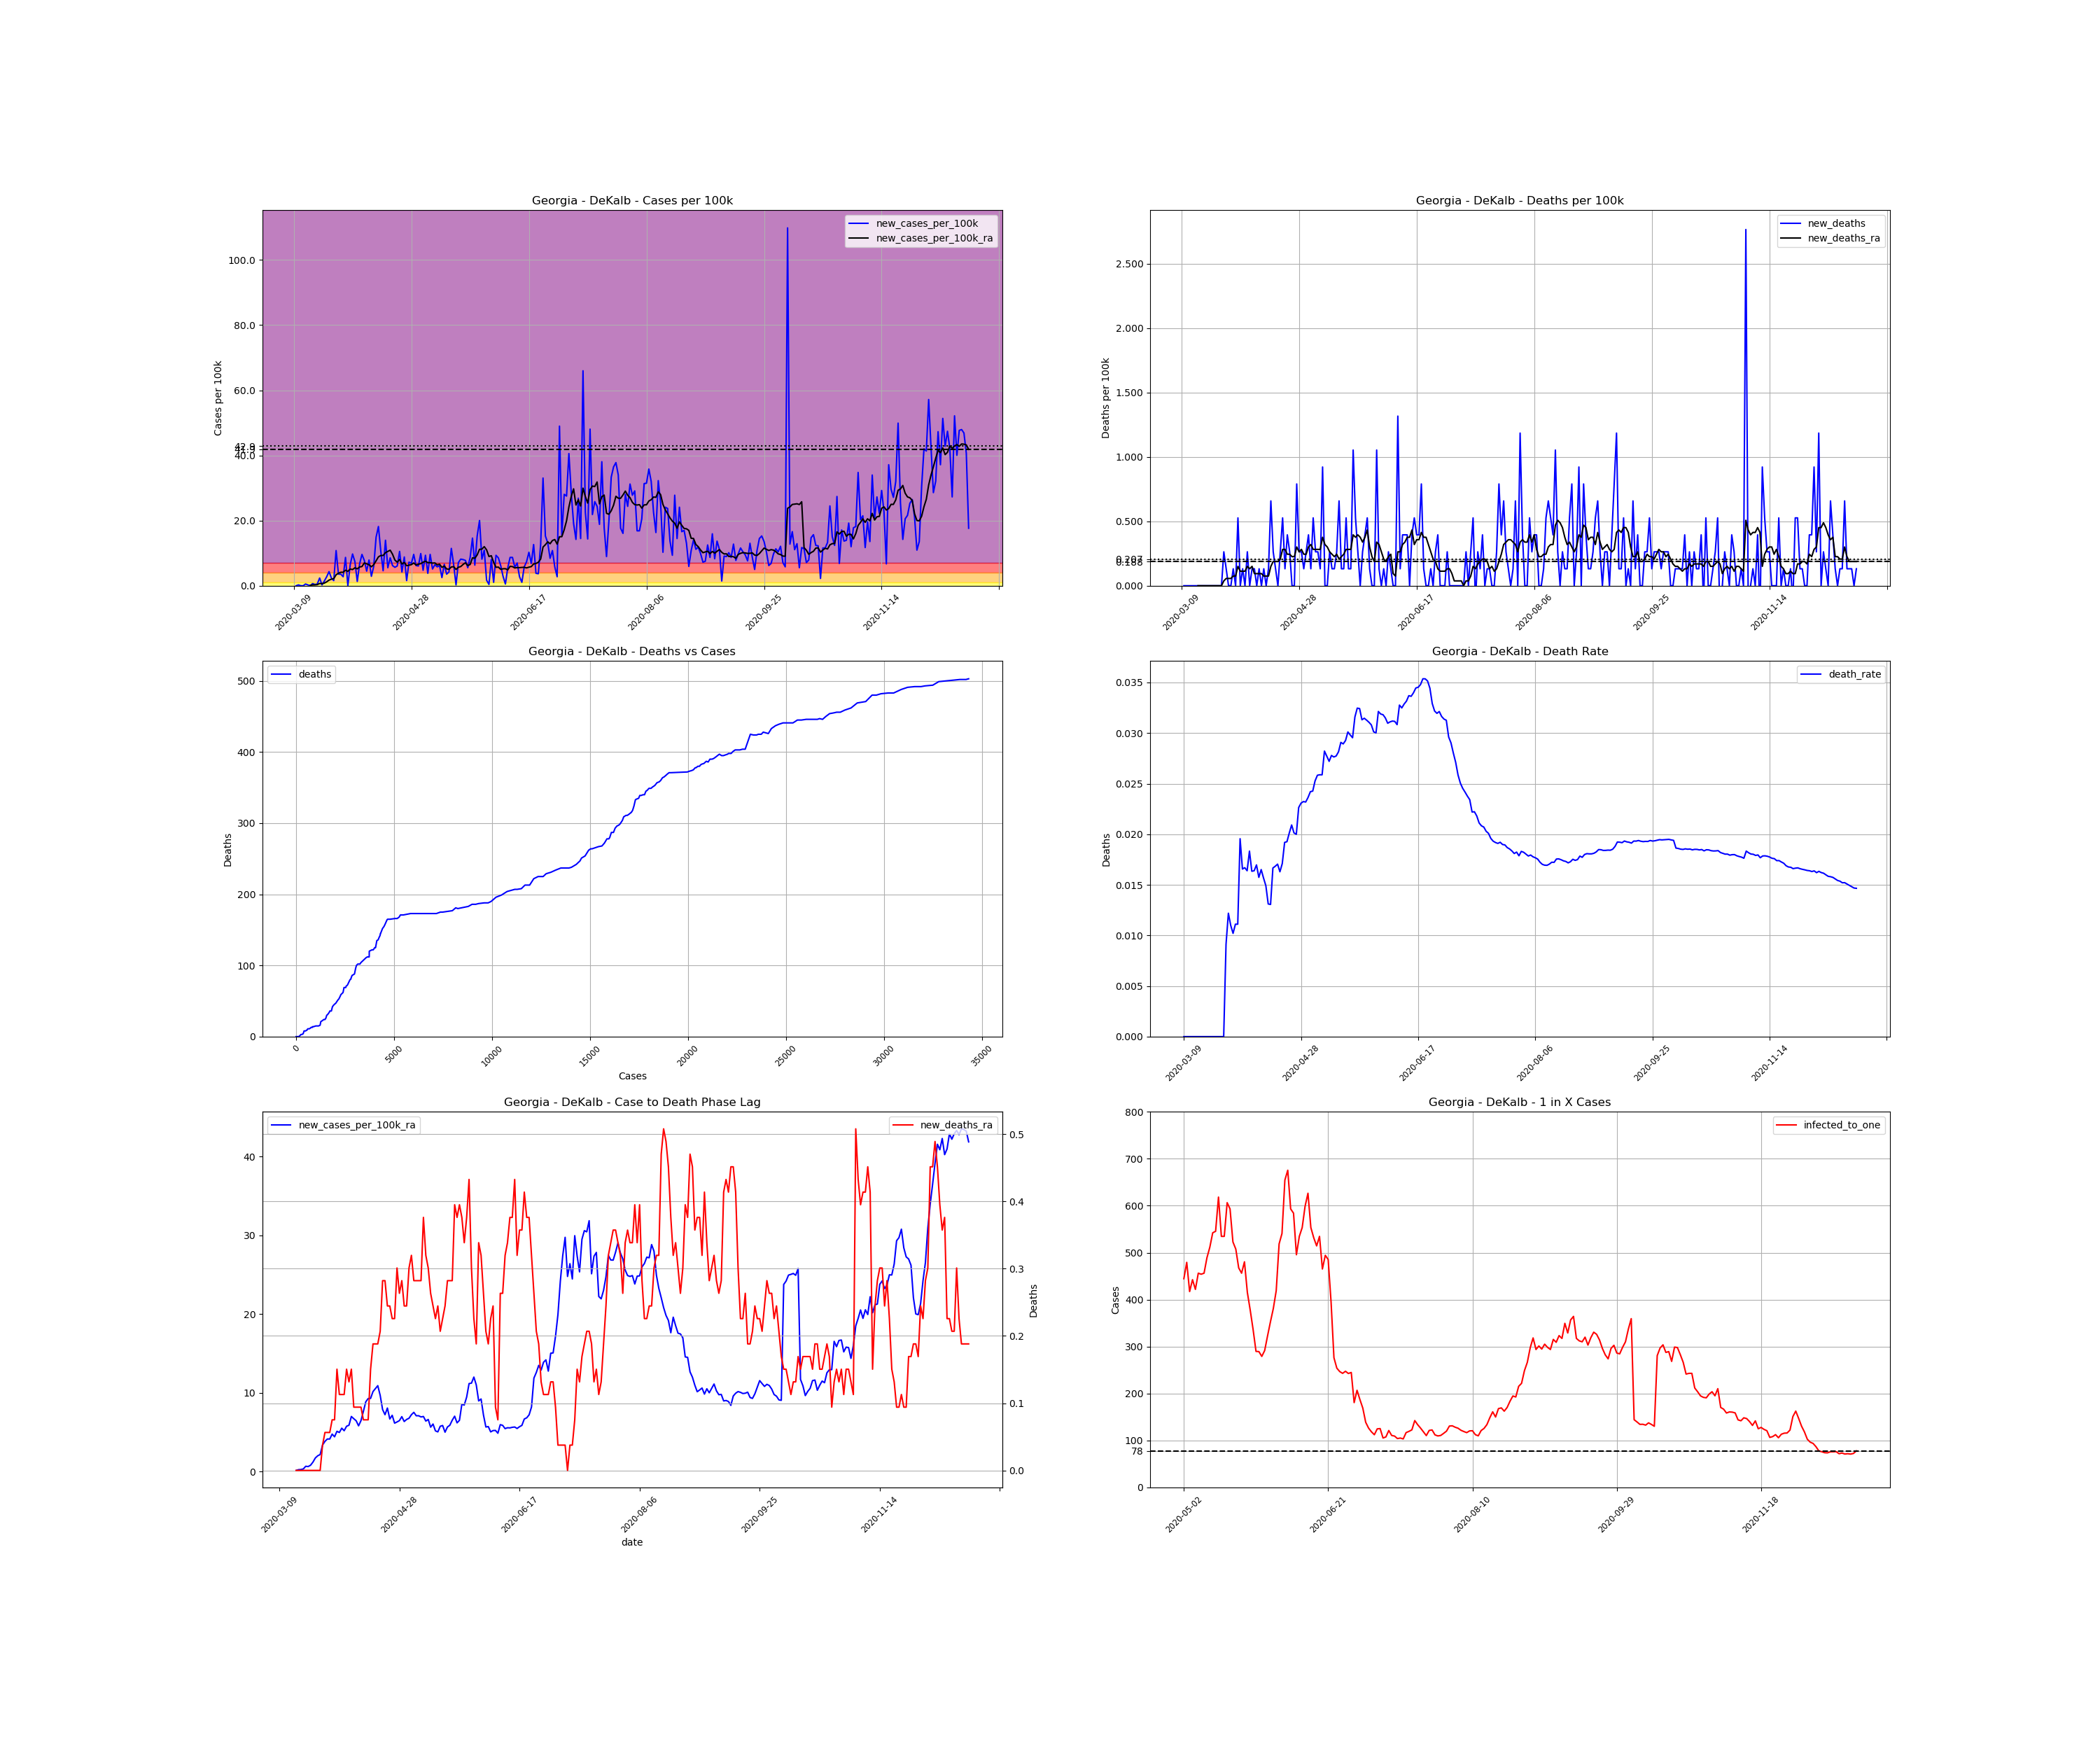

The data file committed next to this chart (first rows):
, date, county, state, fips, cases, deaths, COUNTY, STNAME, CTYNAME, POPESTIMATE2019, cases_per_100k, deaths_per_100k, death_rate, new_cases, new_cases_per_100k, new_deaths, new_cases_per_100k_ra, new_deaths_ra, active_cases, infected_to_one
33967, 2020-03-09, DeKalb, Georgia, 13089, 2, 0.0, 89, Georgia, DeKalb, 759297, 0.2634, 0.0, 0.0, , , , , , , 
33968, 2020-03-10, DeKalb, Georgia, 13089, 2, 0.0, 89, Georgia, DeKalb, 759297, 0.2634, 0.0, 0.0, 0.0, 0.0, 0.0, , , , 
33969, 2020-03-11, DeKalb, Georgia, 13089, 4, 0.0, 89, Georgia, DeKalb, 759297, 0.5268, 0.0, 0.0, 2.0, 0.2634, 0.0, , , , 
33970, 2020-03-12, DeKalb, Georgia, 13089, 4, 0.0, 89, Georgia, DeKalb, 759297, 0.5268, 0.0, 0.0, 0.0, 0.0, 0.0, , , , 
33971, 2020-03-13, DeKalb, Georgia, 13089, 4, 0.0, 89, Georgia, DeKalb, 759297, 0.5268, 0.0, 0.0, 0.0, 0.0, 0.0, , , , 
33972, 2020-03-14, DeKalb, Georgia, 13089, 8, 0.0, 89, Georgia, DeKalb, 759297, 1.054, 0.0, 0.0, 4.0, 0.5268, 0.0, , , , 
33973, 2020-03-15, DeKalb, Georgia, 13089, 10, 0.0, 89, Georgia, DeKalb, 759297, 1.317, 0.0, 0.0, 2.0, 0.2634, 0.0, , , , 
33974, 2020-03-16, DeKalb, Georgia, 13089, 10, 0.0, 89, Georgia, DeKalb, 759297, 1.317, 0.0, 0.0, 0.0, 0.0, 0.0, 0.1505, 0.0, , 
33975, 2020-03-17, DeKalb, Georgia, 13089, 15, 0.0, 89, Georgia, DeKalb, 759297, 1.976, 0.0, 0.0, 5.0, 0.6585, 0.0, 0.2446, 0.0, 13.0, 14602
33976, 2020-03-18, DeKalb, Georgia, 13089, 18, 0.0, 89, Georgia, DeKalb, 759297, 2.371, 0.0, 0.0, 3.0, 0.3951, 0.0, 0.2634, 0.0, 16.0, 11864
33977, 2020-03-19, DeKalb, Georgia, 13089, 22, 0.0, 89, Georgia, DeKalb, 759297, 2.897, 0.0, 0.0, 4.0, 0.5268, 0.0, 0.3387, 0.0, 18.0, 10546
33978, 2020-03-20, DeKalb, Georgia, 13089, 40, 0.0, 89, Georgia, DeKalb, 759297, 5.268, 0.0, 0.0, 18.0, 2.371, 0.0, 0.6773, 0.0, 36.0, 5273
33979, 2020-03-21, DeKalb, Georgia, 13089, 42, 0.0, 89, Georgia, DeKalb, 759297, 5.531, 0.0, 0.0, 2.0, 0.2634, 0.0, 0.6397, 0.0, 38.0, 4995
33980, 2020-03-22, DeKalb, Georgia, 13089, 53, 0.0, 89, Georgia, DeKalb, 759297, 6.98, 0.0, 0.0, 11.0, 1.449, 0.0, 0.809, 0.0, 45.0, 4218
33981, 2020-03-23, DeKalb, Georgia, 13089, 74, 0.0, 89, Georgia, DeKalb, 759297, 9.746, 0.0, 0.0, 21.0, 2.766, 0.0, 1.204, 0.0, 64.0, 2966
33982, 2020-03-24, DeKalb, Georgia, 13089, 107, 0.0, 89, Georgia, DeKalb, 759297, 14.09, 0.0, 0.0, 33.0, 4.346, 0.0, 1.731, 0.0, 97.0, 1957
33983, 2020-03-25, DeKalb, Georgia, 13089, 125, 0.0, 89, Georgia, DeKalb, 759297, 16.46, 0.0, 0.0, 18.0, 2.371, 0.0, 2.013, 0.0, 110.0, 1726
33984, 2020-03-26, DeKalb, Georgia, 13089, 137, 0.0, 89, Georgia, DeKalb, 759297, 18.04, 0.0, 0.0, 12.0, 1.58, 0.0, 2.164, 0.0, 119.0, 1595
33985, 2020-03-27, DeKalb, Georgia, 13089, 219, 2.0, 89, Georgia, DeKalb, 759297, 28.84, 0.2634, 0.009132, 82.0, 10.8, 0.2634, 3.368, 0.03763, 197.0, 963.6
33986, 2020-03-28, DeKalb, Georgia, 13089, 246, 3.0, 89, Georgia, DeKalb, 759297, 32.4, 0.3951, 0.0122, 27.0, 3.556, 0.1317, 3.838, 0.05644, 206.0, 921.5
33987, 2020-03-29, DeKalb, Georgia, 13089, 273, 3.0, 89, Georgia, DeKalb, 759297, 35.95, 0.3951, 0.01099, 27.0, 3.556, 0.0, 4.139, 0.05644, 231.0, 821.8
33988, 2020-03-30, DeKalb, Georgia, 13089, 294, 3.0, 89, Georgia, DeKalb, 759297, 38.72, 0.3951, 0.0102, 21.0, 2.766, 0.0, 4.139, 0.05644, 241.0, 787.7
33989, 2020-03-31, DeKalb, Georgia, 13089, 360, 4.0, 89, Georgia, DeKalb, 759297, 47.41, 0.5268, 0.01111, 66.0, 8.692, 0.1317, 4.76, 0.07526, 286.0, 663.7
33990, 2020-04-01, DeKalb, Georgia, 13089, 360, 4.0, 89, Georgia, DeKalb, 759297, 47.41, 0.5268, 0.01111, 0.0, 0.0, 0.0, 4.421, 0.07526, 253.0, 750.3
33991, 2020-04-02, DeKalb, Georgia, 13089, 409, 8.0, 89, Georgia, DeKalb, 759297, 53.87, 1.054, 0.01956, 49.0, 6.453, 0.5268, 5.118, 0.1505, 284.0, 668.4
33992, 2020-04-03, DeKalb, Georgia, 13089, 483, 8.0, 89, Georgia, DeKalb, 759297, 63.61, 1.054, 0.01656, 74.0, 9.746, 0.0, 4.967, 0.1129, 346.0, 548.6
33993, 2020-04-04, DeKalb, Georgia, 13089, 539, 9.0, 89, Georgia, DeKalb, 759297, 70.99, 1.185, 0.0167, 56.0, 7.375, 0.1317, 5.513, 0.1129, 320.0, 593.2
33994, 2020-04-05, DeKalb, Georgia, 13089, 549, 9.0, 89, Georgia, DeKalb, 759297, 72.3, 1.185, 0.01639, 10.0, 1.317, 0.0, 5.193, 0.1129, 303.0, 626.5
33995, 2020-04-06, DeKalb, Georgia, 13089, 600, 11.0, 89, Georgia, DeKalb, 759297, 79.02, 1.449, 0.01833, 51.0, 6.717, 0.2634, 5.757, 0.1505, 327.0, 580.5
33996, 2020-04-07, DeKalb, Georgia, 13089, 673, 11.0, 89, Georgia, DeKalb, 759297, 88.63, 1.449, 0.01634, 73.0, 9.614, 0.0, 5.889, 0.1317, 379.0, 500.9
33997, 2020-04-08, DeKalb, Georgia, 13089, 732, 12.0, 89, Georgia, DeKalb, 759297, 96.4, 1.58, 0.01639, 59.0, 7.77, 0.1317, 6.999, 0.1505, 372.0, 510.3
33998, 2020-04-09, DeKalb, Georgia, 13089, 766, 13.0, 89, Georgia, DeKalb, 759297, 100.9, 1.712, 0.01697, 34.0, 4.478, 0.1317, 6.717, 0.09407, 406.0, 467.5
33999, 2020-04-10, DeKalb, Georgia, 13089, 826, 13.0, 89, Georgia, DeKalb, 759297, 108.8, 1.712, 0.01574, 60.0, 7.902, 0.0, 6.453, 0.09407, 417.0, 455.2
34000, 2020-04-11, DeKalb, Georgia, 13089, 848, 14.0, 89, Georgia, DeKalb, 759297, 111.7, 1.844, 0.01651, 22.0, 2.897, 0.1317, 5.814, 0.09407, 365.0, 520.1
34001, 2020-04-12, DeKalb, Georgia, 13089, 893, 14.0, 89, Georgia, DeKalb, 759297, 117.6, 1.844, 0.01568, 45.0, 5.927, 0.0, 6.472, 0.09407, 354.0, 536.2
34002, 2020-04-13, DeKalb, Georgia, 13089, 1006, 15.0, 89, Georgia, DeKalb, 759297, 132.5, 1.976, 0.01491, 113.0, 14.88, 0.1317, 7.639, 0.07526, 457.0, 415.4
34003, 2020-04-14, DeKalb, Georgia, 13089, 1144, 15.0, 89, Georgia, DeKalb, 759297, 150.7, 1.976, 0.01311, 138.0, 18.17, 0.0, 8.862, 0.07526, 544.0, 348.9
34004, 2020-04-15, DeKalb, Georgia, 13089, 1225, 16.0, 89, Georgia, DeKalb, 759297, 161.3, 2.107, 0.01306, 81.0, 10.67, 0.1317, 9.275, 0.07526, 552.0, 343.9
34005, 2020-04-16, DeKalb, Georgia, 13089, 1260, 21.0, 89, Georgia, DeKalb, 759297, 165.9, 2.766, 0.01667, 35.0, 4.61, 0.6585, 9.294, 0.1505, 528.0, 359.5
34006, 2020-04-17, DeKalb, Georgia, 13089, 1366, 23.0, 89, Georgia, DeKalb, 759297, 179.9, 3.029, 0.01684, 106.0, 13.96, 0.2634, 10.16, 0.1881, 600.0, 316.4
34007, 2020-04-18, DeKalb, Georgia, 13089, 1408, 24.0, 89, Georgia, DeKalb, 759297, 185.4, 3.161, 0.01705, 42.0, 5.531, 0.1317, 10.54, 0.1881, 582.0, 326.2
34008, 2020-04-19, DeKalb, Georgia, 13089, 1473, 24.0, 89, Georgia, DeKalb, 759297, 194, 3.161, 0.01629, 65.0, 8.561, 0.0, 10.91, 0.1881, 625.0, 303.7
34009, 2020-04-20, DeKalb, Georgia, 13089, 1520, 26.0, 89, Georgia, DeKalb, 759297, 200.2, 3.424, 0.01711, 47.0, 6.19, 0.2634, 9.671, 0.207, 627.0, 302.8
34010, 2020-04-21, DeKalb, Georgia, 13089, 1563, 30.0, 89, Georgia, DeKalb, 759297, 205.8, 3.951, 0.01919, 43.0, 5.663, 0.5268, 7.883, 0.2822, 557.0, 340.8
34011, 2020-04-22, DeKalb, Georgia, 13089, 1609, 31.0, 89, Georgia, DeKalb, 759297, 211.9, 4.083, 0.01927, 46.0, 6.058, 0.1317, 7.225, 0.2822, 465.0, 408.2
34012, 2020-04-23, DeKalb, Georgia, 13089, 1689, 34.0, 89, Georgia, DeKalb, 759297, 222.4, 4.478, 0.02013, 80.0, 10.54, 0.3951, 8.071, 0.2446, 464.0, 409.1
34013, 2020-04-24, DeKalb, Georgia, 13089, 1721, 36.0, 89, Georgia, DeKalb, 759297, 226.7, 4.741, 0.02092, 32.0, 4.214, 0.2634, 6.679, 0.2446, 461.0, 411.8
34014, 2020-04-25, DeKalb, Georgia, 13089, 1788, 36.0, 89, Georgia, DeKalb, 759297, 235.5, 4.741, 0.02013, 67.0, 8.824, 0.0, 7.149, 0.2258, 422.0, 449.8
34015, 2020-04-26, DeKalb, Georgia, 13089, 1800, 36.0, 89, Georgia, DeKalb, 759297, 237.1, 4.741, 0.02, 12.0, 1.58, 0.0, 6.152, 0.2258, 392.0, 484.2
34016, 2020-04-27, DeKalb, Georgia, 13089, 1855, 42.0, 89, Georgia, DeKalb, 759297, 244.3, 5.531, 0.02264, 55.0, 7.244, 0.7902, 6.303, 0.301, 382.0, 496.9
34017, 2020-04-28, DeKalb, Georgia, 13089, 1907, 44.0, 89, Georgia, DeKalb, 759297, 251.2, 5.795, 0.02307, 52.0, 6.848, 0.2634, 6.472, 0.2634, 387.0, 490.5
34018, 2020-04-29, DeKalb, Georgia, 13089, 1980, 46.0, 89, Georgia, DeKalb, 759297, 260.8, 6.058, 0.02323, 73.0, 9.614, 0.2634, 6.98, 0.2822, 417.0, 455.2
34019, 2020-04-30, DeKalb, Georgia, 13089, 2027, 47.0, 89, Georgia, DeKalb, 759297, 267, 6.19, 0.02319, 47.0, 6.19, 0.1317, 6.359, 0.2446, 418.0, 454.1
34020, 2020-05-01, DeKalb, Georgia, 13089, 2073, 49.0, 89, Georgia, DeKalb, 759297, 273, 6.453, 0.02364, 46.0, 6.058, 0.2634, 6.623, 0.2446, 384.0, 494.3
34021, 2020-05-02, DeKalb, Georgia, 13089, 2148, 52.0, 89, Georgia, DeKalb, 759297, 282.9, 6.848, 0.02421, 75.0, 9.878, 0.3951, 6.773, 0.301, 427.0, 444.6
34022, 2020-05-03, DeKalb, Georgia, 13089, 2184, 53.0, 89, Georgia, DeKalb, 759297, 287.6, 6.98, 0.02427, 36.0, 4.741, 0.1317, 7.225, 0.3198, 396.0, 479.4
34023, 2020-05-04, DeKalb, Georgia, 13089, 2255, 57.0, 89, Georgia, DeKalb, 759297, 297, 7.507, 0.02528, 71.0, 9.351, 0.5268, 7.526, 0.2822, 455.0, 417.2
34024, 2020-05-05, DeKalb, Georgia, 13089, 2284, 59.0, 89, Georgia, DeKalb, 759297, 300.8, 7.77, 0.02583, 29.0, 3.819, 0.2634, 7.093, 0.2822, 429.0, 442.5
34025, 2020-05-06, DeKalb, Georgia, 13089, 2357, 61.0, 89, Georgia, DeKalb, 759297, 310.4, 8.034, 0.02588, 73.0, 9.614, 0.2634, 7.093, 0.2822, 450.0, 421.8
34026, 2020-05-07, DeKalb, Georgia, 13089, 2396, 62.0, 89, Georgia, DeKalb, 759297, 315.6, 8.165, 0.02588, 39.0, 5.136, 0.1317, 6.943, 0.2822, 416.0, 456.3
... 228 more rows
